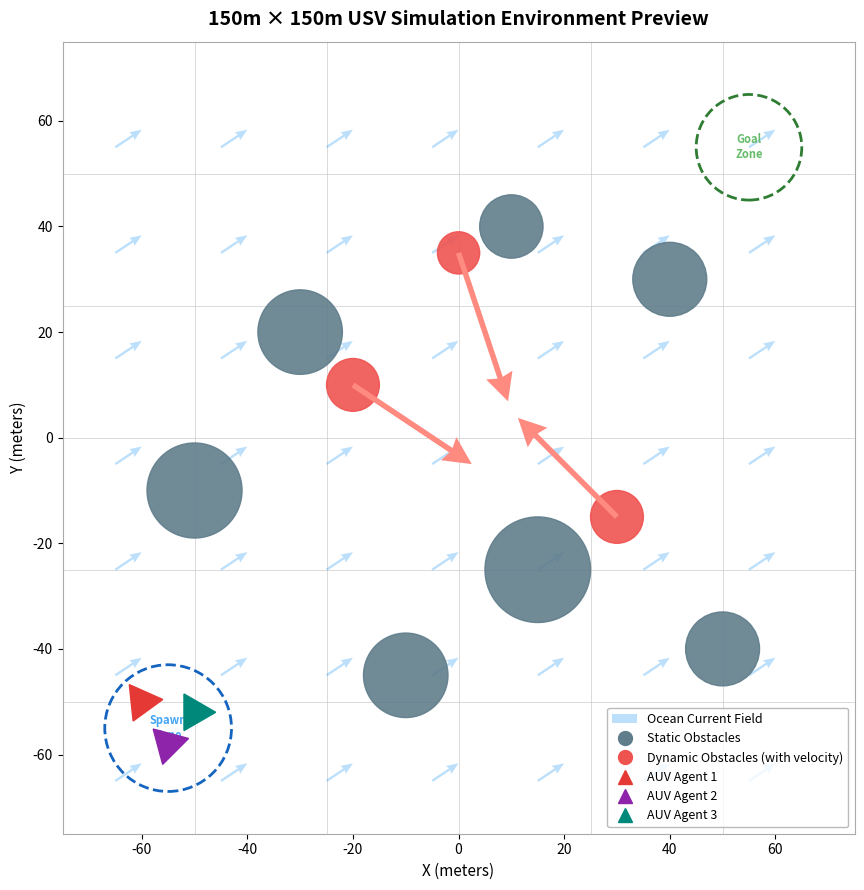

This chart was generated by the following Python code: (Note: this script raises an exception after producing the figure.)
import numpy as np
import matplotlib.pyplot as plt
import matplotlib.patches as patches
from matplotlib.patches import FancyArrowPatch

fig, ax = plt.subplots(figsize=(9, 9))
ax.set_facecolor('white')

# ── Grid ──────────────────────────────────────────────────────────────────────
for x in np.arange(-75, 76, 25):
    ax.axvline(x, color='#cccccc', linewidth=0.5, zorder=0)
for y in np.arange(-75, 76, 25):
    ax.axhline(y, color='#cccccc', linewidth=0.5, zorder=0)

# ── Ocean Current Field ────────────────────────────────────────────────────────
# Constant current pointing top-right: (0.6, 0.4) m/s
curr_u, curr_v = 0.6, 0.4
xs = np.arange(-65, 70, 20)
ys = np.arange(-65, 70, 20)
XX, YY = np.meshgrid(xs, ys)
ax.quiver(XX, YY, curr_u, curr_v,
          color='#2196F3', alpha=0.3, scale=18,
          width=0.003, headwidth=4, label='Ocean Current Field', zorder=1)

# ── Static Obstacles ──────────────────────────────────────────────────────────
static_obs = [
    (-30, 20, 8),
    (15, -25, 10),
    (40, 30, 7),
    (-50, -10, 9),
    (10, 40, 6),
    (-10, -45, 8),
    (50, -40, 7),
]
for (ox, oy, r) in static_obs:
    c = plt.Circle((ox, oy), r, color='#607d8b', alpha=0.9, zorder=3)
    ax.add_patch(c)
ax.plot([], [], color='#607d8b', marker='o', linestyle='', markersize=10, label='Static Obstacles')

# ── Dynamic Obstacles ─────────────────────────────────────────────────────────
dyn_obs = [
    (-20, 10, 5, 1.2, -0.8),   # pos_x, pos_y, radius, vel_x, vel_y
    (30, -15, 5, -1.0,  1.0),
    (0,   35, 4,  0.5, -1.5),
]
for i, (dx, dy, dr, dvx, dvy) in enumerate(dyn_obs):
    c = plt.Circle((dx, dy), dr, color='#ef5350', alpha=0.9, zorder=4)
    ax.add_patch(c)
    ax.quiver(dx, dy, dvx, dvy, color='#ff8a80', scale=8,
              width=0.007, headwidth=5, zorder=5)
ax.plot([], [], color='#ef5350', marker='o', linestyle='', markersize=10, label='Dynamic Obstacles (with velocity)')

# ── Spawn Zone ────────────────────────────────────────────────────────────────
spawn_circle = plt.Circle((-55, -55), 12, color='#1565c0',
                           fill=False, linestyle='--', linewidth=2, zorder=6)
ax.add_patch(spawn_circle)
ax.text(-55, -55, 'Spawn\nZone', color='#42a5f5', ha='center', va='center',
        fontsize=8, fontweight='bold', zorder=7)

# ── Goal Zone ─────────────────────────────────────────────────────────────────
goal_circle = plt.Circle((55, 55), 10, color='#2e7d32',
                          fill=False, linestyle='--', linewidth=2, zorder=6)
ax.add_patch(goal_circle)
ax.text(55, 55, 'Goal\nZone', color='#66bb6a', ha='center', va='center',
        fontsize=8, fontweight='bold', zorder=7)

# ── AUV Agents ────────────────────────────────────────────────────────────────
agents = [
    (-60, -50, np.pi/5),
    (-55, -58, np.pi/4),
    (-50, -52, np.pi/6),
]
agent_colors = ['#e53935', '#8e24aa', '#00897b']  # Red, Purple, Teal
for i, (ax_, ay_, yaw) in enumerate(agents):
    triangle = patches.RegularPolygon((ax_, ay_), numVertices=3,
                                       radius=4, orientation=yaw,
                                       color=agent_colors[i], zorder=8)
    ax.add_patch(triangle)
    ax.plot([], [], color=agent_colors[i], marker='^', linestyle='',
            markersize=10, label=f'AUV Agent {i+1}')

# ── Labels ────────────────────────────────────────────────────────────────────
ax.set_xlim(-75, 75)
ax.set_ylim(-75, 75)
ax.set_aspect('equal')
ax.set_xlabel('X (meters)', color='black', fontsize=11)
ax.set_ylabel('Y (meters)', color='black', fontsize=11)
ax.set_title('150m × 150m USV Simulation Environment Preview',
             color='black', fontsize=14, fontweight='bold', pad=12)
ax.tick_params(colors='black')
for spine in ax.spines.values():
    spine.set_edgecolor('#aaaaaa')

legend = ax.legend(loc='lower right', facecolor='white',
                   edgecolor='#aaaaaa', labelcolor='black', fontsize=9)

plt.tight_layout()
out = 'visualizations_contributions/small_env_preview.png'
plt.savefig(out, dpi=200, facecolor='white')
print(f'Saved to {out}')
